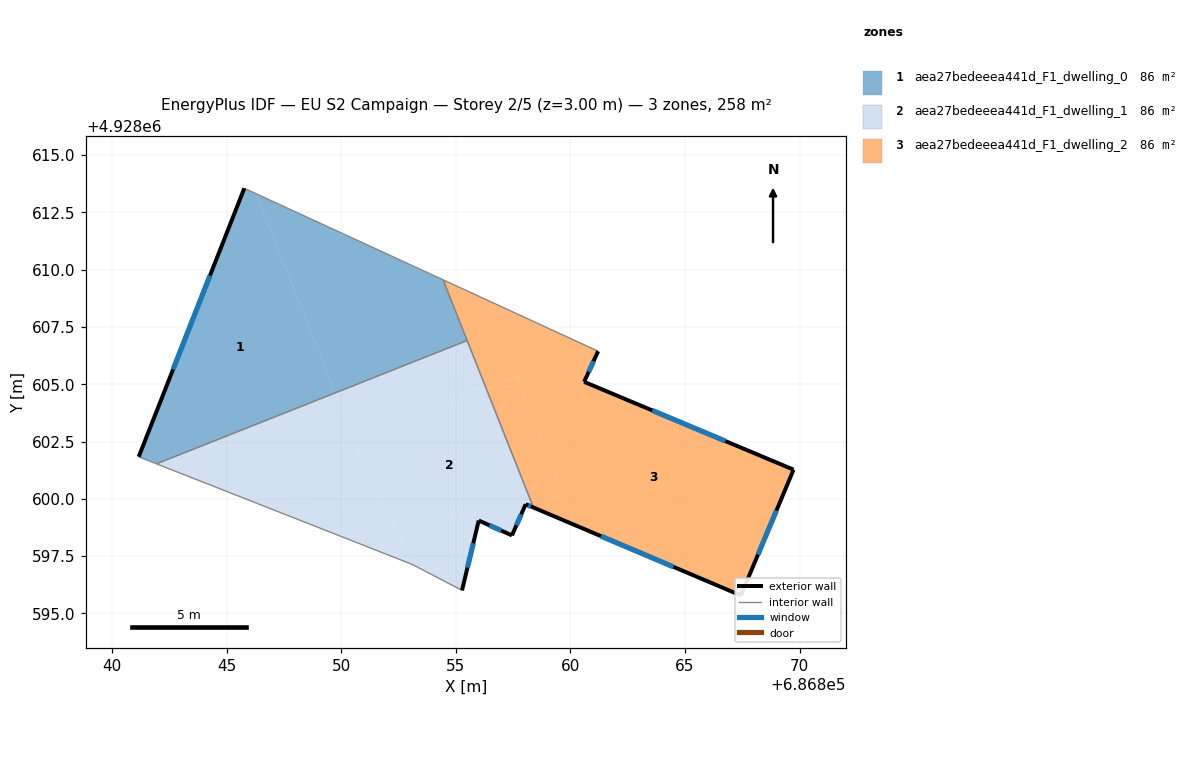
=== STOREY PLAN SPEC (per zone: floor XY polygon, exterior-wall plan segments, windows/doors) ===
zone 1: aea27bedeeea441d_F1_dwelling_0  (85.9 m²)
  floor: (686849.73, 4928604.62) (686846.29, 4928613.31) (686845.77, 4928613.55) (686841.16, 4928601.83) (686841.93, 4928601.53)
  floor: (686855.49, 4928606.91) (686854.44, 4928609.56) (686846.29, 4928613.31) (686849.73, 4928604.62)
  exterior wall: (686841.16, 4928601.83) – (686845.77, 4928613.55)  [12.6 m]
    window: (686842.66, 4928605.64) – (686844.27, 4928609.74)  [4.6 m²]
  interior walls: 4
zone 2: aea27bedeeea441d_F1_dwelling_1  (85.8 m²)
  floor: (686857.45, 4928598.40) (686858.05, 4928599.76) (686858.38, 4928599.62) (686856.33, 4928604.79) (686850.57, 4928602.51) (686851.99, 4928599.51) (686856.00, 4928599.05)
  floor: (686851.93, 4928599.52) (686850.57, 4928602.51) (686845.03, 4928600.31)
  floor: (686856.33, 4928604.79) (686855.49, 4928606.91) (686849.73, 4928604.62) (686850.57, 4928602.51)
  floor: (686850.57, 4928602.51) (686849.73, 4928604.62) (686841.93, 4928601.53) (686845.03, 4928600.31)
  floor: (686852.99, 4928597.18) (686851.93, 4928599.52) (686845.03, 4928600.31)
  floor: (686855.27, 4928596.00) (686856.00, 4928599.05) (686851.99, 4928599.51) (686853.13, 4928597.12)
  floor: (686851.99, 4928599.51) (686850.57, 4928602.51) (686851.93, 4928599.52)
  floor: (686853.13, 4928597.12) (686851.99, 4928599.51) (686851.93, 4928599.52) (686852.99, 4928597.18)
  exterior wall: (686858.39, 4928599.62) – (686858.05, 4928599.76)  [0.4 m]
    window: (686858.28, 4928599.67) – (686858.16, 4928599.72)  [0.1 m²]
  exterior wall: (686858.05, 4928599.76) – (686857.45, 4928598.40)  [1.5 m]
    window: (686857.85, 4928599.32) – (686857.64, 4928598.84)  [0.5 m²]
  exterior wall: (686857.45, 4928598.40) – (686856.00, 4928599.05)  [1.6 m]
    window: (686856.98, 4928598.61) – (686856.47, 4928598.84)  [0.6 m²]
  exterior wall: (686856.00, 4928599.05) – (686855.27, 4928596.00)  [3.1 m]
    window: (686855.76, 4928598.06) – (686855.50, 4928596.99)  [1.1 m²]
  interior walls: 5
zone 3: aea27bedeeea441d_F1_dwelling_2  (85.8 m²)
  floor: (686860.23, 4928598.84) (686857.66, 4928605.32) (686856.33, 4928604.79) (686858.38, 4928599.62)
  floor: (686860.87, 4928606.60) (686854.44, 4928609.56) (686856.33, 4928604.79)
  floor: (686867.44, 4928595.78) (686869.74, 4928601.27) (686860.60, 4928605.10) (686860.87, 4928606.60) (686857.66, 4928605.32) (686860.23, 4928598.84)
  floor: (686860.60, 4928605.10) (686861.21, 4928606.44) (686860.87, 4928606.60)
  exterior wall: (686867.44, 4928595.78) – (686858.39, 4928599.62)  [9.8 m]
    window: (686864.49, 4928597.03) – (686861.33, 4928598.37)  [3.6 m²]
  exterior wall: (686861.21, 4928606.44) – (686860.60, 4928605.10)  [1.5 m]
    window: (686861.01, 4928606.01) – (686860.80, 4928605.54)  [0.5 m²]
  exterior wall: (686860.60, 4928605.10) – (686869.74, 4928601.27)  [9.9 m]
    window: (686863.57, 4928603.86) – (686866.76, 4928602.52)  [3.6 m²]
  exterior wall: (686869.74, 4928601.27) – (686867.44, 4928595.78)  [6.0 m]
    window: (686868.99, 4928599.49) – (686868.18, 4928597.57)  [2.2 m²]
  interior walls: 3

=== DERIVED (storey summary) ===
Building: EU S2 Campaign
Storey: 2 of 5  (floor level z = 3.00 m)
Storey gross floor area: 257.5 m²
Zones on this storey: 3
  - aea27bedeeea441d_F1_dwelling_0: floor 85.9 m²; exterior wall 12.6 m (37.8 m²); 1 window(s) 4.6 m²; WWR 12.2%
  - aea27bedeeea441d_F1_dwelling_1: floor 85.8 m²; exterior wall 6.6 m (19.7 m²); 4 window(s) 2.4 m²; WWR 12.2%
  - aea27bedeeea441d_F1_dwelling_2: floor 85.8 m²; exterior wall 27.2 m (81.5 m²); 4 window(s) 10.0 m²; WWR 12.2%
Zone adjacency (shared interzone walls):
  - aea27bedeeea441d_F1_dwelling_0 ↔ aea27bedeeea441d_F1_dwelling_1
  - aea27bedeeea441d_F1_dwelling_0 ↔ aea27bedeeea441d_F1_dwelling_2
  - aea27bedeeea441d_F1_dwelling_1 ↔ aea27bedeeea441d_F1_dwelling_2